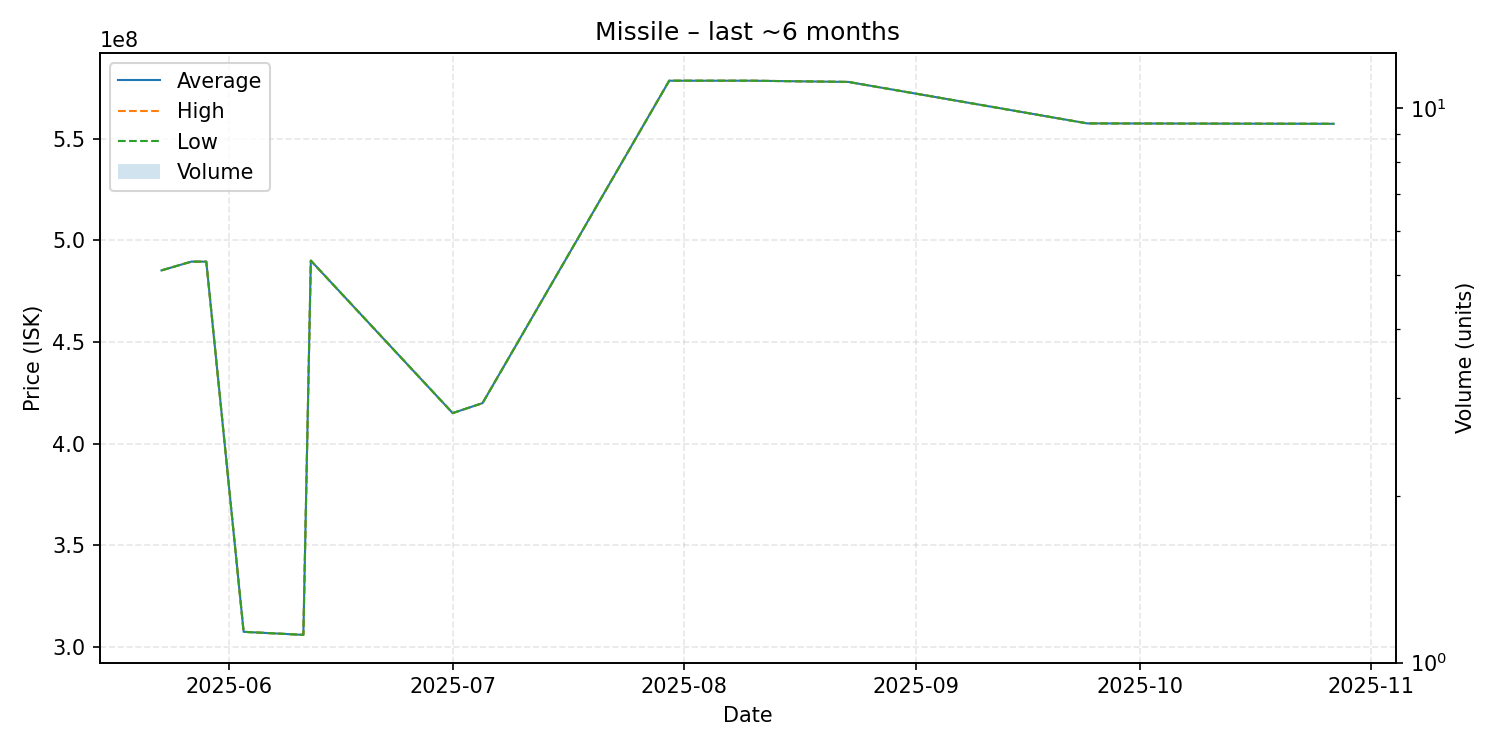

The data file committed next to this chart (first rows):
date, average, highest, lowest, order_count, volume
2025-05-23, 485200000, 485200000, 485200000, 1, 1
2025-05-27, 489500000, 489500000, 489500000, 1, 1
2025-05-29, 489500000, 489500000, 489500000, 1, 1
2025-06-03, 307400000, 307400000, 307400000, 1, 1
2025-06-11, 305900000, 305900000, 305900000, 1, 1
2025-06-12, 490000000, 490000000, 490000000, 1, 1
2025-07-01, 415000000, 415000000, 415000000, 1, 1
2025-07-05, 419900000, 419900000, 419900000, 1, 1
2025-07-30, 578500000, 578500000, 578500000, 1, 1
2025-08-10, 578500000, 578500000, 578500000, 1, 1
2025-08-23, 577900000, 577900000, 577900000, 1, 1
2025-09-24, 557500000, 557500000, 557500000, 1, 1
2025-10-27, 557300000, 557300000, 557300000, 1, 1
